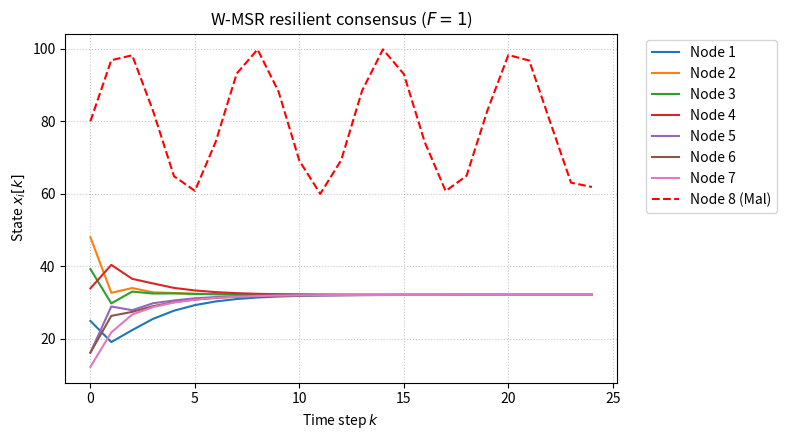

This figure's Python source:
import matplotlib.pyplot as plt
import networkx as nx
import numpy as np

G = nx.Graph()
edges = [
    (1, 5),
    (1, 6),
    (1, 7),
    (2, 5),
    (2, 6),
    (2, 8),
    (2, 4),
    (3, 5),
    (3, 7),
    (3, 8),
    (3, 4),
    (5, 6),
    (6, 8),
    (8, 7),
    (7, 5),
    (5, 8),
    (6, 7),
    (8, 4),
]
G.add_edges_from(edges)

N, F, T = 8, 1, 25
np.random.seed(42)

x = np.zeros((N, T))
x[:7, 0] = np.random.uniform(10, 50, 7)

# node 8 is malicious
mal = 7

# malicious node's state
for k in range(T):
  x[mal, k] = 80 + 20 * np.sin(k)

# W-MSR updates
for k in range(T - 1):

  x_next = x[:, k].copy()

  for i in range(N):

    # malicious node does not follow W-MSR
    if i == mal:
      continue

    # Neighbors + node itself
    nbrs = [j - 1 for j in G.neighbors(i + 1)] + [i]

    # store (node, value)
    values = [(j, x[j, k]) for j in nbrs]

    xi = x[i, k]

    # values strictly smaller than x_i (sorted ascending to discard smallest)
    lower = sorted([(j, v) for j, v in values if v < xi], key=lambda p: p[1])

    # values strictly larger than x_i (sorted descending to discard largest)
    upper = sorted(
        [(j, v) for j, v in values if v > xi], key=lambda p: p[1], reverse=True
    )

    # discard up to F values on each side of x_i
    discard = set()

    for j, _ in lower[:F]:
      discard.add(j)

    for j, _ in upper[:F]:
      discard.add(j)

    # remaining values
    kept = [v for j, v in values if j not in discard]

    if len(kept) == 0:
      kept = [xi]

    x_next[i] = np.mean(kept)

  # store all benign updates at once
  x[:, k + 1] = x_next

  # keep malicious node's predefined value
  x[mal, k + 1] = 80 + 20 * np.sin(k + 1)


plt.figure(figsize=(8, 4.5))

for i in range(N):
  ls = 'r--' if i == mal else '-'
  plt.plot(
      x[i, :], ls, label=f'Node {i+1}' + (' (Mal)' if i == mal else '')
  )

plt.xlabel('Time step $k$')
plt.ylabel('State $x_i[k]$')
plt.title('W-MSR resilient consensus ($F=1$)')
plt.legend(bbox_to_anchor=(1.04, 1), loc='upper left')
plt.grid(True, linestyle=':', alpha=0.7)
plt.tight_layout()
plt.savefig('wmsr_.png')
plt.close()
